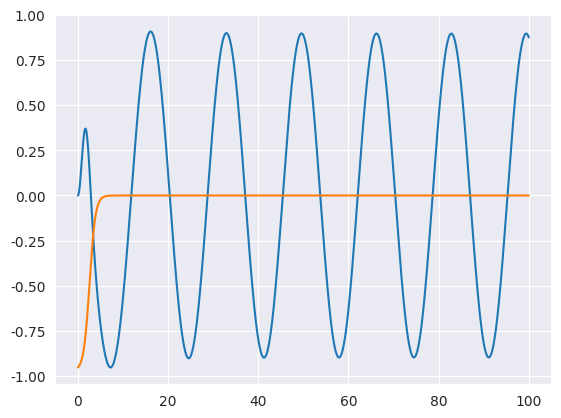

This chart was generated by the following Python code: (Note: this script raises an exception after producing the figure.)
%matplotlib inline

import numpy as np
from numpy import exp
import matplotlib.pyplot as plt
import seaborn as sns
from math import sqrt

sns.set_style('darkgrid')

mu_hbar_const = 0.0478450  # 2mu/hbar^2

def pot(r):
    """The Woods-Saxon potential.
    
    Parameters
    ----------
    r : number
        The radius, in fm.
    
    Returns
    -------
    number
        The potential at r, in MeV
    """
    A = 10
#     A = 2000
    v0 = -61.1  # MeV
    aws = 0.65  # fm
    rws = 1.2 * A**(1/3)  # fm
    return v0 / (1 + exp((r-rws)/aws))

def diffeq(x, r, L, E):
    """Differential equation for scattering.
    
    Parameters
    ----------
    x : array-like
        The vector of [u, u'], where u is the solution to the diff eq.
    r : number
        The radial position, in fm.
    L : integer
        The angular momentum quantum number
    E : number
        The energy, in MeV.
        
    Returns
    -------
    ndarray
        The vector of derivatives [u', u'']
    """
    x1, x2 = x
    x1p = x2
    try:
        x2p = ((L * (L+1))/r**2 + 0.0478450 * (pot(r) - E)) * x1
    except ZeroDivisionError:
        if x1 == 0:
            x2p = 0.
        else:
            x2p = 1e9
    return np.array((x1p, x2p))

def RK4(x, func, r, dr, *args):
    """Fourth-order Runge-Kutta integrator.
    
    Parameters
    ----------
    x : array-like, or number
        The state vector, or current state
    func : callable
        The differential equation. Its call signature should be func(x, r, ...). 
        Any additional arguments to RK4 will be passed on to func.
    r : number
        The current radial position coordinate, in fm.
    dr : number
        The position step, in fm.
    
    Returns
    -------
    xnew : ndarray or number
        The next state vector or state
    """
    rka = func(x, r, *args)
    rkb = func(x + (dr / 2) * rka, r + dr/2, *args)
    rkc = func(x + (dr / 2) * rkb, r + dr/2, *args)
    rkd = func(x + (dr * rkc), r + dr, *args)

    xnew = x + (dr / 6) * (rka + 2 * rkb + 2 * rkc + rkd)

    return xnew

x0 = np.array((0, 1e-3))
energy = 3
angmom = 1

npts = 100000
r0 = 0
dr = 0.001

xpts = np.arange(npts) * dr + r0
pts = np.zeros((npts, 2))

x = x0
pts[0, :] = x

for i in range(1, npts):
    x = RK4(x, diffeq, r0 + dr*i, dr, angmom, energy)
    pts[i, :] = x

plt.plot(xpts, pts[:, 0])
res_scale = pts[:, 0].min()
plt.plot(xpts, [pot(x) / pot(0) * res_scale for x in xpts])

rmat = (pts[-1, 0] / pts[-1, 1]) / xpts[-1]  # rmatrix
print(rmat)

from scipy.special import sph_jn, sph_yn

def hanplus(rho, L):
    return -rho * sph_yn(L, rho)[0][-1] + (rho * sph_jn(L, rho)[0][-1])*1j
def hanminus(rho, L):
    return -rho * sph_yn(L, rho)[0][-1] - (rho * sph_jn(L, rho)[0][-1])*1j
def hanplus_prime(rho, L, k):
    j = sph_jn(L, rho)[0][-1]
    jp = sph_jn(L, rho)[1][-1]
    y = sph_yn(L, rho)[0][-1]
    yp = sph_yn(L, rho)[1][-1]
    return -k * (y + 1j*j + rho * (yp + 1j*jp))
def hanminus_prime(rho, L, k):
    j = sph_jn(L, rho)[0][-1]
    jp = sph_jn(L, rho)[1][-1]
    y = sph_yn(L, rho)[0][-1]
    yp = sph_yn(L, rho)[1][-1]
    return -k * (y - 1j*j + rho * (yp - 1j*jp))

sph_jn(3, 1)[-1]

hanplus(4, 1) - hanminus(4, 1)

hanminus(4, 1)

k = sqrt(mu_hbar_const * energy)
rho = k * xpts[-1]
numer = hanminus(rho, angmom) - xpts[-1]*rmat*hanminus_prime(rho, angmom, k)
denom = hanplus(rho, angmom) - xpts[-1]*rmat*hanplus_prime(rho, angmom, k)
smat = numer / denom
print(smat)

from math import log, atan2

log(smat)

sqrt(smat.real**2 + smat.imag**2)

0.5 * atan2(smat.imag, smat.real)

